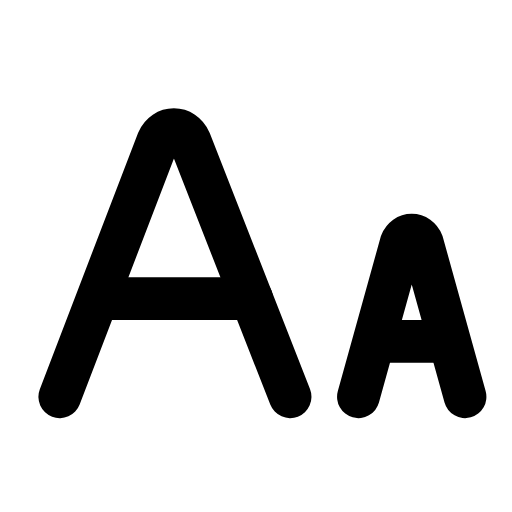
t = 0.00 s
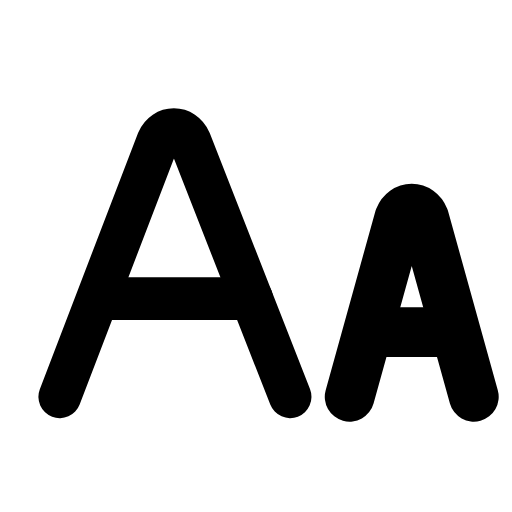
t = 0.28 s
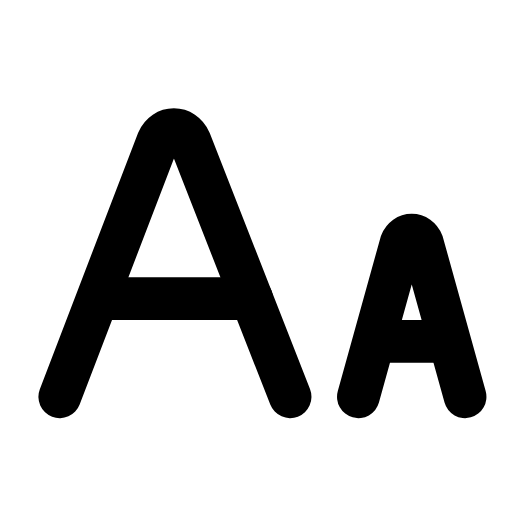
t = 0.56 s
t = 0.83 s: frame unchanged from t = 0.00 s, image omitted
t = 1.12 s: frame unchanged from t = 0.00 s, image omitted
t = 1.42 s: frame unchanged from t = 0.00 s, image omitted

The animated SVG that drew these frames (rendered in a browser with its animation timeline set to each time). Animation: 1 SMIL element (animateTransform=1); one cycle of 1.70 s, repeats indefinitely.

<svg xmlns="http://www.w3.org/2000/svg" width="24" height="24" viewBox="0 0 24 24" fill="none"><path stroke="currentColor" stroke-width="2" stroke-linecap="round" stroke-linejoin="round" fill="none" d="M2.8 18.6L7.4 6.6C7.7 5.9 8.6 5.9 8.9 6.6L13.6 18.6"></path><path stroke="currentColor" stroke-width="2" stroke-linecap="round" stroke-linejoin="round" fill="none" d="M4.8 14L11.8 14"></path><g transform="translate(19.3 18.6)"><g><animateTransform attributeName="transform" type="scale" values="1;1;1.2;1;1;1;1;1.2;1;1;1" keyTimes="0;0.135;0.2475;0.36;0.45;0.6;0.66;0.735;0.81;0.9;1" dur="1.7s" repeatCount="indefinite" calcMode="spline" keySplines="0.16 1 0.3 1;0.16 1 0.3 1;0.16 1 0.3 1;0.16 1 0.3 1;0.16 1 0.3 1;0.16 1 0.3 1;0.16 1 0.3 1;0.16 1 0.3 1;0.16 1 0.3 1;0.16 1 0.3 1"/><g transform="translate(-19.3 -18.6)"><g><path stroke="currentColor" stroke-width="2" stroke-linecap="round" stroke-linejoin="round" fill="none" d="M16.8 18.6L18.8 11.4C19 10.9 19.6 10.9 19.8 11.4L21.8 18.6"></path><line stroke="currentColor" stroke-width="2" stroke-linecap="round" stroke-linejoin="round" fill="none" x1="17.6" x2="21" y1="16" y2="16"></line></g></g></g></g></svg>
